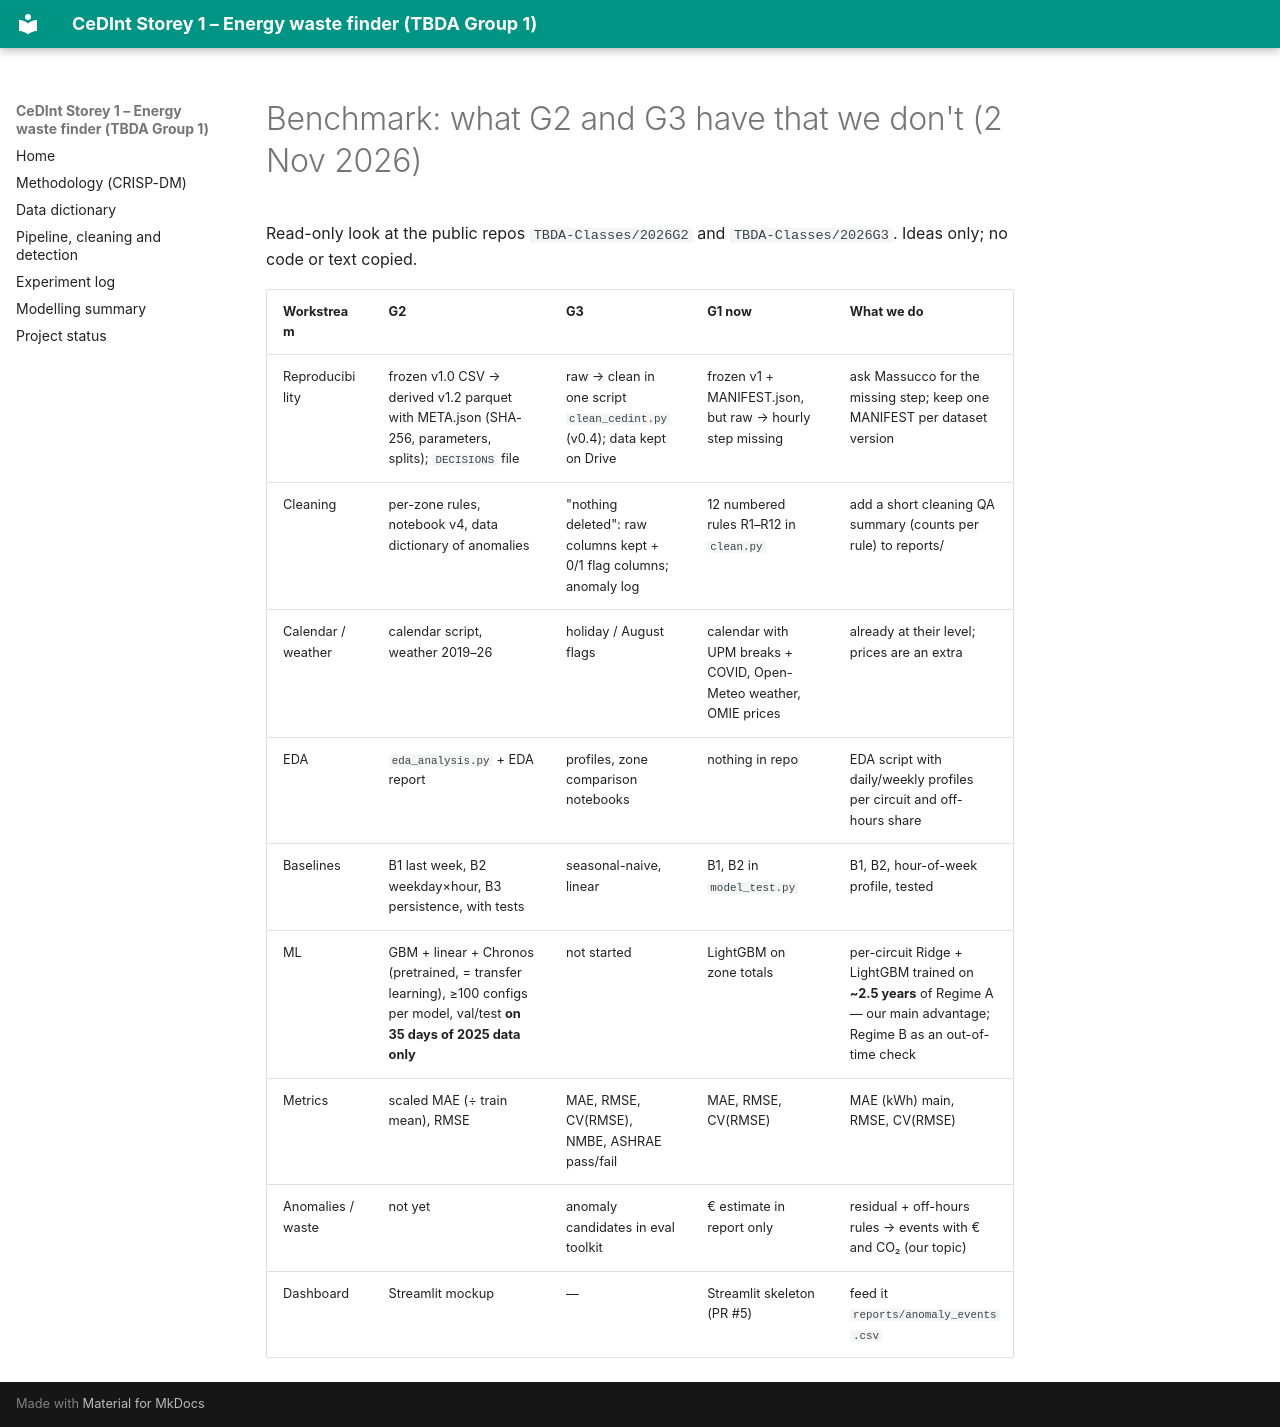

repository: TBDA-Classes/2026G1 · page: BENCHMARK_OTHER_GROUPS/index.html · generator: mkdocs

# Benchmark: what G2 and G3 have that we don't (2 Nov 2026)

Read-only look at the public repos `TBDA-Classes/2026G2` and `TBDA-Classes/2026G3`. Ideas only; no code or text copied.

| Workstream | G2 | G3 | G1 now | What we do |
|---|---|---|---|---|
| Reproducibility | frozen v1.0 CSV → derived v1.2 parquet with META.json (SHA-256, parameters, splits); `DECISIONS` file | raw → clean in one script `clean_cedint.py` (v0.4); data kept on Drive | frozen v1 + MANIFEST.json, but raw → hourly step missing | ask Massucco for the missing step; keep one MANIFEST per dataset version |
| Cleaning | per-zone rules, notebook v4, data dictionary of anomalies | "nothing deleted": raw columns kept + 0/1 flag columns; anomaly log | 12 numbered rules R1–R12 in `clean.py` | add a short cleaning QA summary (counts per rule) to reports/ |
| Calendar / weather | calendar script, weather 2019–26 | holiday / August flags | calendar with UPM breaks + COVID, Open-Meteo weather, OMIE prices | already at their level; prices are an extra |
| EDA | `eda_analysis.py` + EDA report | profiles, zone comparison notebooks | nothing in repo | EDA script with daily/weekly profiles per circuit and off-hours share |
| Baselines | B1 last week, B2 weekday×hour, B3 persistence, with tests | seasonal-naive, linear | B1, B2 in `model_test.py` | B1, B2, hour-of-week profile, tested |
| ML | GBM + linear + Chronos (pretrained, = transfer learning), ≥100 configs per model, val/test **on 35 days of 2025 data only** | not started | LightGBM on zone totals | per-circuit Ridge + LightGBM trained on **~2.5 years** of Regime A — our main advantage; Regime B as an out-of-time check |
| Metrics | scaled MAE (÷ train mean), RMSE | MAE, RMSE, CV(RMSE), NMBE, ASHRAE pass/fail | MAE, RMSE, CV(RMSE) | MAE (kWh) main, RMSE, CV(RMSE) |
| Anomalies / waste | not yet | anomaly candidates in eval toolkit | € estimate in report only | residual + off-hours rules → events with € and CO₂ (our topic) |
| Dashboard | Streamlit mockup | — | Streamlit skeleton (PR #5) | feed it `reports/anomaly_events.csv` |
